Run: headless pygame with SDL's dummy video driver; simulated clock (each Clock.tick advances the game by its frame time, no real sleeping); random seed 0; keys injected as events and as key.get_pressed() state; no mouse input.
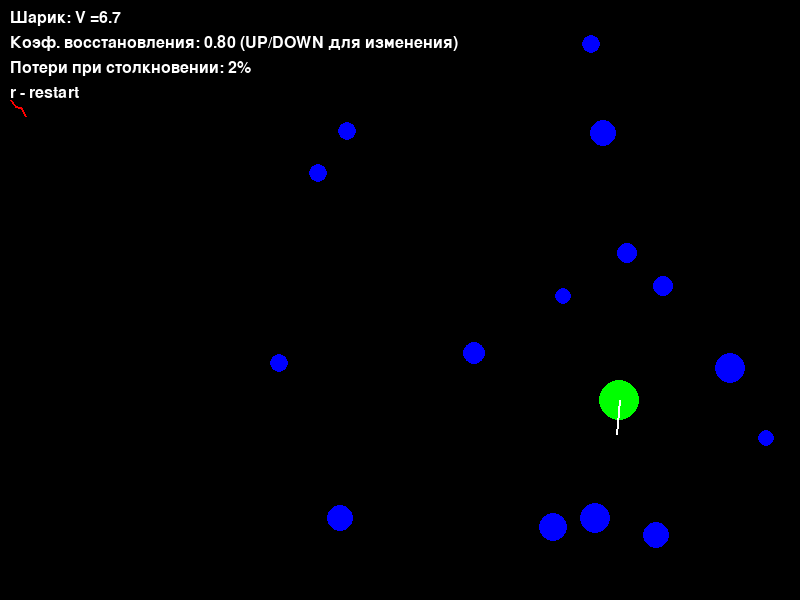
Frame 1 of 4 · flips 1–60 · no input
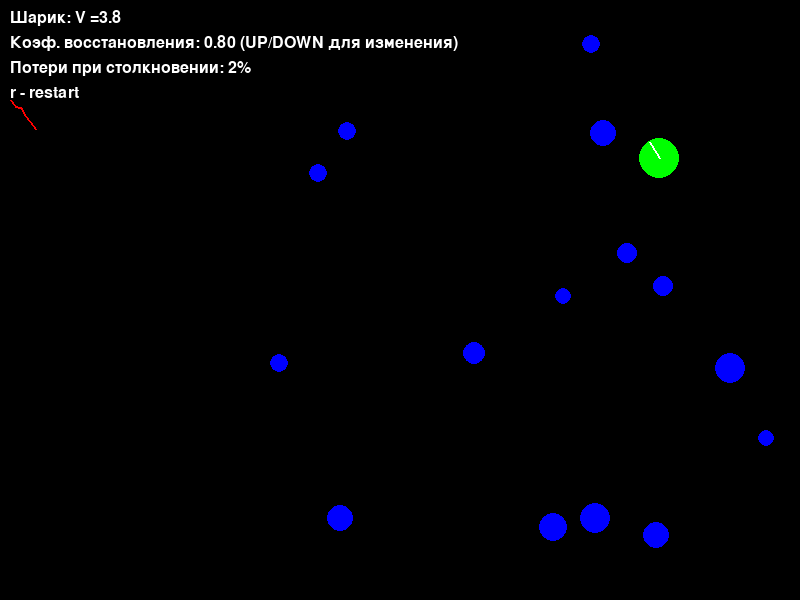
Frame 2 of 4 · flips 61–180 · tapped SPACE, RETURN · held RIGHT (→), D
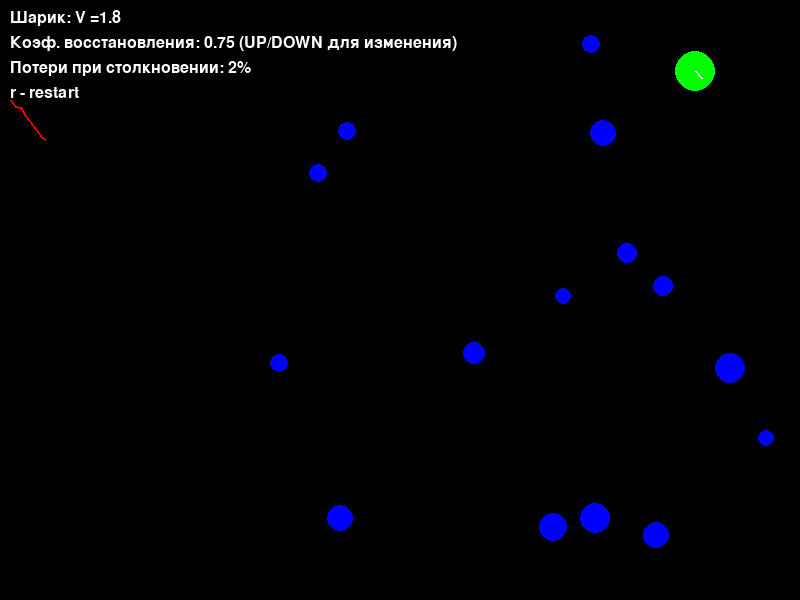
Frame 3 of 4 · flips 181–300 · held DOWN (↓), S
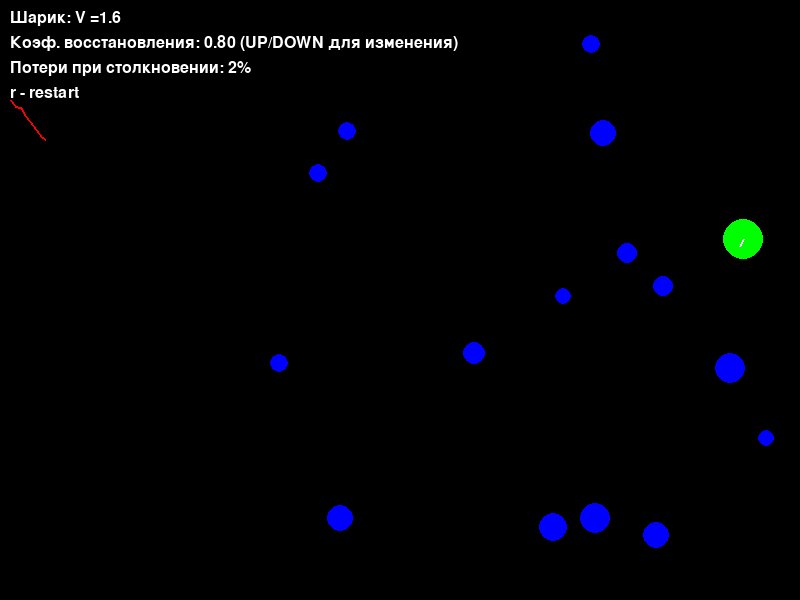
Frame 4 of 4 · flips 301–420 · held LEFT (←), A, UP (↑), W

The pygame program that drew these frames:

import math
import random
import sys

import pygame

# Инициализация Pygame
pygame.init()

# Настройки экрана
WIDTH, HEIGHT = 800, 600
screen = pygame.display.set_mode((WIDTH, HEIGHT))
pygame.display.set_caption("Шарик и ионы с физикой столкновений")

# Цвета
WHITE = (255, 255, 255)
BLUE = (0, 0, 255)
BLACK = (0, 0, 0)
GREEN = (0, 255, 0)
RED = (255, 0, 0)

# Параметры физики
RESTITUTION = 0.8  # Коэффициент восстановления
FRICTION = 0.02  # Потеря скорости при столкновении
MIN_SPEED = 0.1  # Минимальная скорость, ниже которой шарик останавливается


class Ball:
    def __init__(self, radius=15, mass=1, speed=5):
        self.radius = radius
        self.mass = mass
        self.reset(speed)
        self.color = GREEN

    def reset(self, speed):
        self.x = random.randint(self.radius, WIDTH - self.radius)
        self.y = random.randint(self.radius, HEIGHT - self.radius)
        angle = random.uniform(0, 2 * math.pi)
        self.dx = math.cos(angle) * speed
        self.dy = math.sin(angle) * speed
        self.speed_history = [speed]

    def move(self):
        # Проверка на выход за границы с корректировкой позиции
        if self.x - self.radius < 0:
            self.x = self.radius
            self.dx *= -RESTITUTION
        elif self.x + self.radius > WIDTH:
            self.x = WIDTH - self.radius
            self.dx *= -RESTITUTION

        if self.y - self.radius < 0:
            self.y = self.radius
            self.dy *= -RESTITUTION
        elif self.y + self.radius > HEIGHT:
            self.y = HEIGHT - self.radius
            self.dy *= -RESTITUTION

        # Применение движения
        self.x += self.dx
        self.y += self.dy

        # Остановка при очень малой скорости
        speed = math.sqrt(self.dx**2 + self.dy**2)
        if speed < MIN_SPEED:
            self.dx = 0
            self.dy = 0

    def draw(self):
        pygame.draw.circle(screen, self.color, (int(self.x), int(self.y)), self.radius)

        # Рисуем вектор скорости если скорость достаточная
        if math.sqrt(self.dx**2 + self.dy**2) > MIN_SPEED:
            end_x = self.x + self.dx * 5
            end_y = self.y + self.dy * 5
            pygame.draw.line(screen, WHITE, (self.x, self.y), (end_x, end_y), 2)


class Ion:
    def __init__(self, x, y, radius=10):
        self.x = x
        self.y = y
        self.radius = radius
        self.color = BLUE

    def draw(self):
        pygame.draw.circle(screen, self.color, (self.x, self.y), self.radius)


def check_collision(ball, ion):
    dx = ball.x - ion.x
    dy = ball.y - ion.y
    distance_sq = dx**2 + dy**2
    min_distance = ball.radius + ion.radius

    if distance_sq < min_distance**2:
        distance = math.sqrt(distance_sq)

        # Нормализованный вектор
        if distance > 0:
            nx = dx / distance
            ny = dy / distance
        else:
            nx, ny = 1, 0

        # Проекция скорости на нормаль
        projection = ball.dx * nx + ball.dy * ny

        # Неупругое отражение
        ball.dx -= (1 + RESTITUTION) * projection * nx
        ball.dy -= (1 + RESTITUTION) * projection * ny

        # Дополнительное трение
        ball.dx *= 1 - FRICTION
        ball.dy *= 1 - FRICTION

        # Коррекция позиции (безопасная)
        overlap = min_distance - distance
        ball.x += overlap * nx * 0.51
        ball.y += overlap * ny * 0.51

        # Запоминаем скорость
        ball.speed_history.append(math.sqrt(ball.dx**2 + ball.dy**2))
        if len(ball.speed_history) > 100:
            ball.speed_history.pop(0)


# Создание объектов
ball = Ball(radius=20, mass=2, speed=10)
ions = [
    Ion(
        random.randint(30, WIDTH - 30),
        random.randint(30, HEIGHT - 30),
        radius=random.randint(8, 15),
    )
    for _ in range(15)
]

# Основной цикл
clock = pygame.time.Clock()
running = True

while running:
    for event in pygame.event.get():
        if event.type == pygame.QUIT:
            running = False
        elif event.type == pygame.KEYDOWN:
            if event.key == pygame.K_r:
                ball.reset(10)
            elif event.key == pygame.K_UP:
                RESTITUTION = min(0.95, RESTITUTION + 0.05)
            elif event.key == pygame.K_DOWN:
                RESTITUTION = max(0.05, RESTITUTION - 0.05)

    # Обновление
    ball.move()
    for ion in ions:
        check_collision(ball, ion)

    # Отрисовка
    screen.fill(BLACK)
    ball.draw()
    for ion in ions:
        ion.draw()

    # Информация
    font = pygame.font.SysFont(None, 24)
    current_speed = math.sqrt(ball.dx**2 + ball.dy**2)
    info_text = [
        f"Шарик: V ={current_speed:.1f}",
        f"Коэф. восстановления: {RESTITUTION:.2f} (UP/DOWN для изменения)",
        f"Потери при столкновении: {FRICTION*100:.0f}%",
        "r - restart",
    ]

    for i, text in enumerate(info_text):
        text_surface = font.render(text, True, WHITE)
        screen.blit(text_surface, (10, 10 + i * 25))

    # График скорости
    if len(ball.speed_history) > 1:
        max_speed = max(ball.speed_history) or 1
        points = [
            (10 + i * 5, 150 - (s / max_speed) * 50)
            for i, s in enumerate(ball.speed_history)
        ]
        pygame.draw.lines(screen, RED, False, points, 2)

    pygame.display.flip()
    clock.tick(60)

pygame.quit()
sys.exit()
